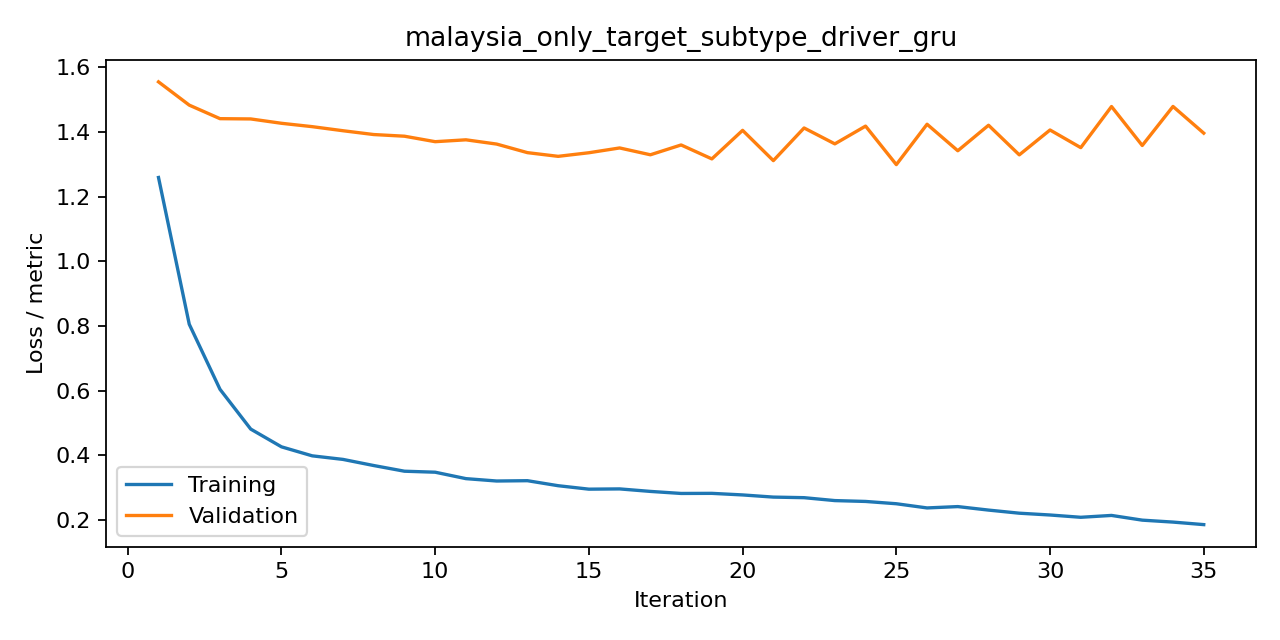

The data file committed next to this chart (first rows):
iteration, train, valid, metric
1, 1.259, 1.554, cross_entropy
2, 0.8053, 1.482, cross_entropy
3, 0.6043, 1.441, cross_entropy
4, 0.4813, 1.44, cross_entropy
5, 0.4264, 1.426, cross_entropy
6, 0.3986, 1.416, cross_entropy
7, 0.3876, 1.403, cross_entropy
8, 0.3687, 1.392, cross_entropy
9, 0.3511, 1.386, cross_entropy
10, 0.348, 1.369, cross_entropy
11, 0.3282, 1.375, cross_entropy
12, 0.3208, 1.362, cross_entropy
13, 0.3218, 1.336, cross_entropy
14, 0.3063, 1.324, cross_entropy
15, 0.2956, 1.335, cross_entropy
16, 0.2964, 1.35, cross_entropy
17, 0.2887, 1.329, cross_entropy
18, 0.2824, 1.359, cross_entropy
19, 0.2827, 1.316, cross_entropy
20, 0.2778, 1.404, cross_entropy
21, 0.2711, 1.311, cross_entropy
22, 0.2693, 1.412, cross_entropy
23, 0.2603, 1.363, cross_entropy
24, 0.2577, 1.418, cross_entropy
25, 0.2506, 1.299, cross_entropy
26, 0.2376, 1.423, cross_entropy
27, 0.2418, 1.341, cross_entropy
28, 0.231, 1.42, cross_entropy
29, 0.2214, 1.329, cross_entropy
30, 0.2158, 1.406, cross_entropy
31, 0.2087, 1.351, cross_entropy
32, 0.2145, 1.478, cross_entropy
33, 0.1999, 1.358, cross_entropy
34, 0.1939, 1.478, cross_entropy
35, 0.1861, 1.396, cross_entropy
